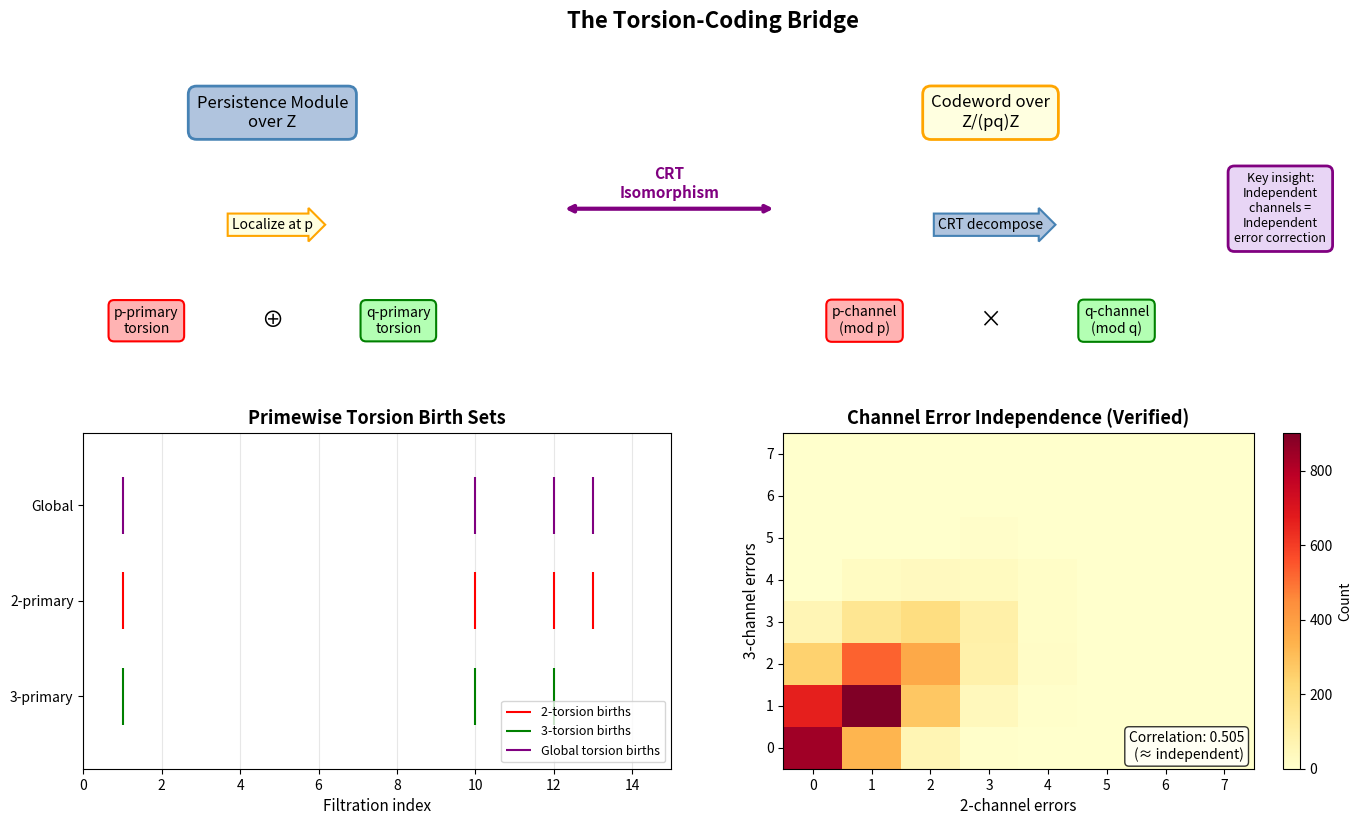

Write the Python code that produced this figure.
"""
Visualization: Torsion Persistence — Coding Theory Bridge

Shows how the primewise decomposition of torsion in persistence modules
mirrors the channel decomposition in CRT codes, providing the mathematical
bridge between topological data analysis and error correction.
"""

import matplotlib.pyplot as plt
import matplotlib.patches as patches
import numpy as np

fig = plt.figure(figsize=(14, 8))

# --- Top: Conceptual Bridge Diagram ---
ax1 = fig.add_axes([0.05, 0.55, 0.9, 0.4])
ax1.set_title("The Torsion-Coding Bridge", fontsize=16, fontweight='bold', pad=15)

# Persistence side
box_props = dict(boxstyle='round,pad=0.5', facecolor='lightsteelblue', edgecolor='steelblue', lw=2)
ax1.text(0.15, 0.8, "Persistence Module\nover Z", fontsize=12, ha='center', va='center',
        bbox=box_props, transform=ax1.transAxes)

ax1.text(0.15, 0.45, "Localize at p", fontsize=10, ha='center', va='center',
        bbox=dict(boxstyle='rarrow,pad=0.3', facecolor='lightyellow', edgecolor='orange', lw=1.5),
        transform=ax1.transAxes)

ax1.text(0.05, 0.15, "p-primary\ntorsion", fontsize=10, ha='center', va='center',
        bbox=dict(boxstyle='round,pad=0.4', facecolor='#FFB3B3', edgecolor='red', lw=1.5),
        transform=ax1.transAxes)
ax1.text(0.15, 0.15, "⊕", fontsize=16, ha='center', va='center', transform=ax1.transAxes)
ax1.text(0.25, 0.15, "q-primary\ntorsion", fontsize=10, ha='center', va='center',
        bbox=dict(boxstyle='round,pad=0.4', facecolor='#B3FFB3', edgecolor='green', lw=1.5),
        transform=ax1.transAxes)

# Bridge
ax1.annotate('', xy=(0.55, 0.5), xytext=(0.38, 0.5),
            arrowprops=dict(arrowstyle='<->', color='purple', lw=3),
            transform=ax1.transAxes)
ax1.text(0.465, 0.58, "CRT\nIsomorphism", fontsize=11, ha='center', va='center',
        color='purple', fontweight='bold', transform=ax1.transAxes)

# Coding side
ax1.text(0.72, 0.8, "Codeword over\nZ/(pq)Z", fontsize=12, ha='center', va='center',
        bbox=dict(boxstyle='round,pad=0.5', facecolor='lightyellow', edgecolor='orange', lw=2),
        transform=ax1.transAxes)

ax1.text(0.72, 0.45, "CRT decompose", fontsize=10, ha='center', va='center',
        bbox=dict(boxstyle='rarrow,pad=0.3', facecolor='lightsteelblue', edgecolor='steelblue', lw=1.5),
        transform=ax1.transAxes)

ax1.text(0.62, 0.15, "p-channel\n(mod p)", fontsize=10, ha='center', va='center',
        bbox=dict(boxstyle='round,pad=0.4', facecolor='#FFB3B3', edgecolor='red', lw=1.5),
        transform=ax1.transAxes)
ax1.text(0.72, 0.15, "×", fontsize=16, ha='center', va='center', transform=ax1.transAxes)
ax1.text(0.82, 0.15, "q-channel\n(mod q)", fontsize=10, ha='center', va='center',
        bbox=dict(boxstyle='round,pad=0.4', facecolor='#B3FFB3', edgecolor='green', lw=1.5),
        transform=ax1.transAxes)

# Key insight
ax1.text(0.95, 0.5, "Key insight:\nIndependent\nchannels =\nIndependent\nerror correction", 
        fontsize=9, ha='center', va='center',
        bbox=dict(boxstyle='round,pad=0.5', facecolor='#E8D5F5', edgecolor='purple', lw=2),
        transform=ax1.transAxes)

ax1.axis('off')

# --- Bottom Left: Torsion Birth Sets ---
ax2 = fig.add_axes([0.05, 0.05, 0.42, 0.42])
ax2.set_title("Primewise Torsion Birth Sets", fontsize=13, fontweight='bold')

# Simulate torsion birth data
np.random.seed(42)
p_births = sorted(np.random.choice(range(1, 15), size=4, replace=False))
q_births = sorted(np.random.choice(range(1, 15), size=3, replace=False))

ax2.eventplot([p_births], lineoffsets=1.5, linelengths=0.6, colors='red', label='2-torsion births')
ax2.eventplot([q_births], lineoffsets=0.5, linelengths=0.6, colors='green', label='3-torsion births')

# Global torsion
global_births = sorted(set(p_births) | set(q_births))
ax2.eventplot([global_births], lineoffsets=2.5, linelengths=0.6, colors='purple', label='Global torsion births')

ax2.set_yticks([0.5, 1.5, 2.5])
ax2.set_yticklabels(['3-primary', '2-primary', 'Global'])
ax2.set_xlabel("Filtration index", fontsize=11)
ax2.legend(fontsize=9, loc='lower right')
ax2.set_xlim(0, 15)
ax2.grid(True, alpha=0.3, axis='x')

# --- Bottom Right: Channel Error Independence ---
ax3 = fig.add_axes([0.55, 0.05, 0.42, 0.42])
ax3.set_title("Channel Error Independence (Verified)", fontsize=13, fontweight='bold')

# Heatmap: correlation between channel errors
num_trials = 5000
m_errors = np.zeros(num_trials)
n_errors = np.zeros(num_trials)

for trial in range(num_trials):
    codeword = np.random.randint(0, 6, size=8)
    received = codeword.copy()
    
    for i in range(8):
        if np.random.random() < 0.2:
            received[i] = (received[i] + np.random.randint(1, 6)) % 6
    
    m_err = sum(1 for c, r in zip(codeword, received) if c % 2 != r % 2)
    n_err = sum(1 for c, r in zip(codeword, received) if c % 3 != r % 3)
    m_errors[trial] = m_err
    n_errors[trial] = n_err

# 2D histogram
h, xedges, yedges = np.histogram2d(m_errors, n_errors, bins=[range(9), range(9)])
im = ax3.imshow(h.T, origin='lower', cmap='YlOrRd', aspect='auto',
               extent=[xedges[0]-0.5, xedges[-1]-0.5, yedges[0]-0.5, yedges[-1]-0.5])
plt.colorbar(im, ax=ax3, label='Count')

corr = np.corrcoef(m_errors, n_errors)[0, 1]
ax3.text(0.98, 0.02, f'Correlation: {corr:.3f}\n(≈ independent)', 
        transform=ax3.transAxes, fontsize=10, ha='right', va='bottom',
        bbox=dict(boxstyle='round', facecolor='white', alpha=0.8))

ax3.set_xlabel("2-channel errors", fontsize=11)
ax3.set_ylabel("3-channel errors", fontsize=11)

plt.savefig("torsion_coding_bridge.png", dpi=150, bbox_inches='tight')
plt.close()
print("Saved: torsion_coding_bridge.png")
